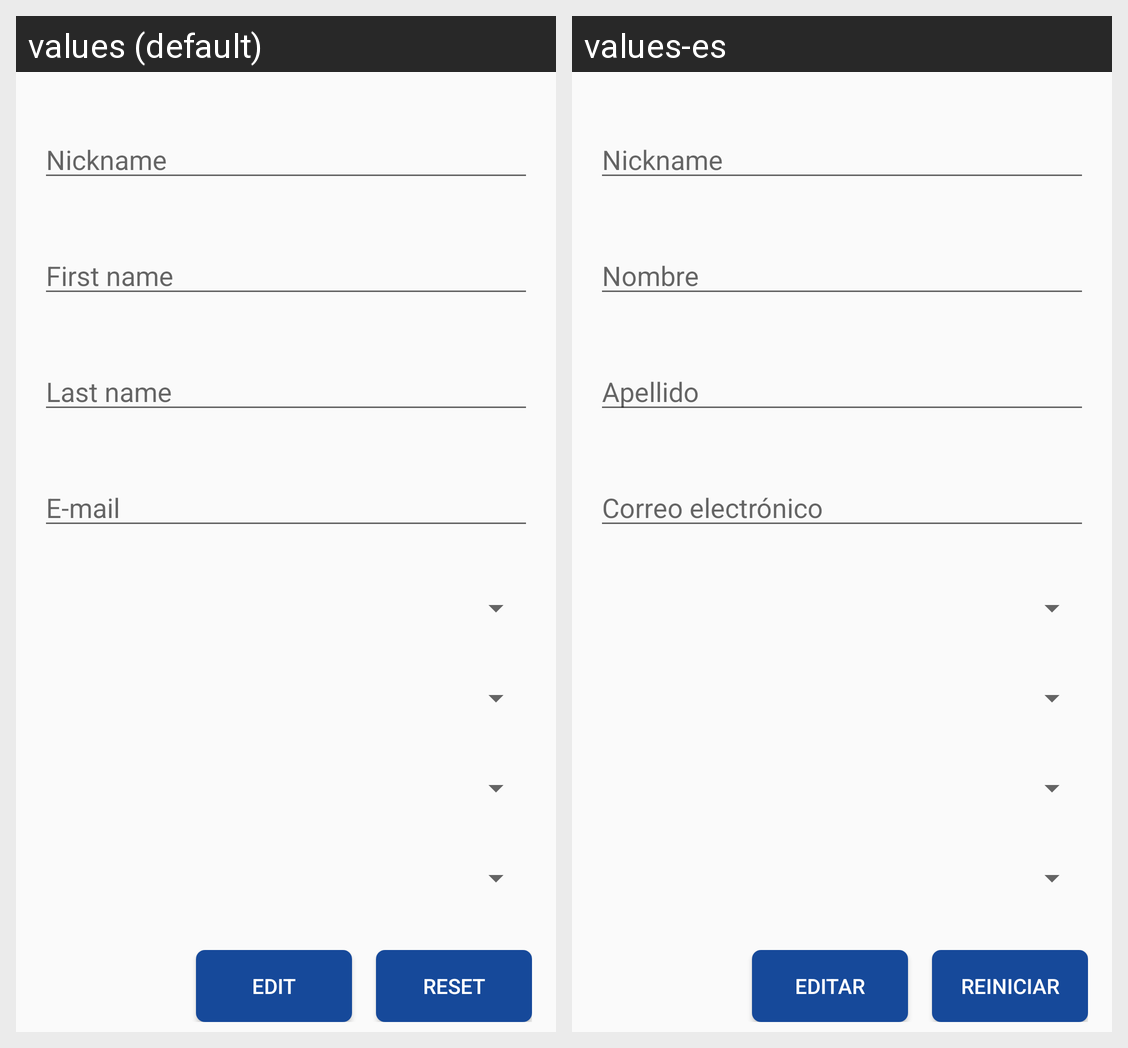

Translations of the strings shown on this Android screen, per locale in the grid:
Android screen res/layout/fragment_edit.xml rendered under 2 locales, left to right: values (default), values-es. Device: Nexus 5 (rendered at 1080×1920; each locale shown at half size, 540×960, under a caption strip naming it); theme AppTheme.
Strings drawn on this screen, with the default value and each locale's value (text and hints the layout hard-codes, and strings that could not be matched under every locale, appear in the picture but are not listed):

nick_name
  values: Nickname
  values-es: Nickname  [not translated; the default value is used]

first_name
  values: First name
  values-es: Nombre

last_name
  values: Last name
  values-es: Apellido

email
  values: E-mail
  values-es: Correo electrónico

edit
  values: Edit
  values-es: Editar

reset
  values: Reset
  values-es: Reiniciar
